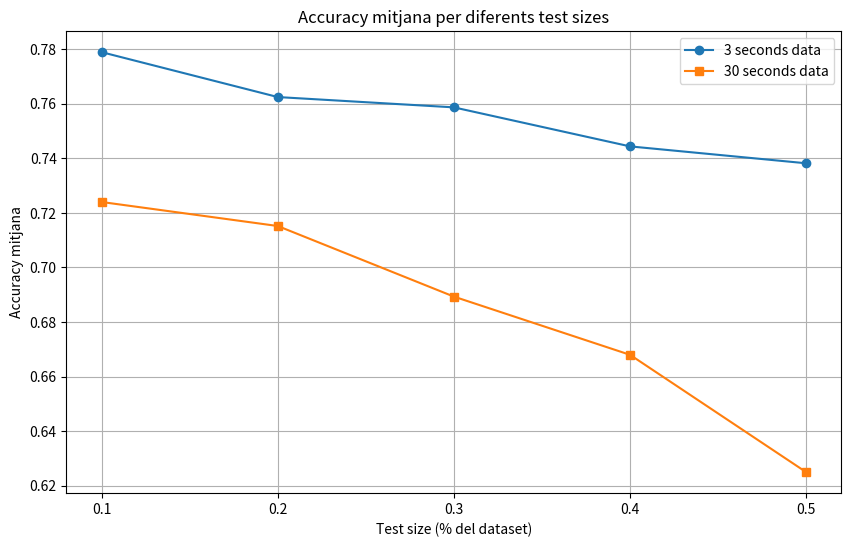

Write Python code to recreate this figure.
import matplotlib.pyplot as plt
import pandas as pd
import numpy as np

# Dades resumides (30s i 3s combinats, ajusta segons el teu cas)
results = {
    "test_size": [0.1, 0.2, 0.3, 0.4, 0.5],
    "3s_mean_accuracy": [0.77891, 0.76246, 0.75868, 0.74438, 0.73819],  # Promedi dels models de les dades 3s
    "30s_mean_accuracy": [0.724, 0.7152, 0.68933, 0.668, 0.625]  # Promedi dels models de les dades 30s
}

# Convertim a DataFrame
df = pd.DataFrame(results)

# Gràfic comparatiu
plt.figure(figsize=(10, 6))
plt.plot(df["test_size"], df["3s_mean_accuracy"], label="3 seconds data", marker="o")
plt.plot(df["test_size"], df["30s_mean_accuracy"], label="30 seconds data", marker="s")

# Configuració del gràfic
plt.title("Accuracy mitjana per diferents test sizes")
plt.xlabel("Test size (% del dataset)")
plt.ylabel("Accuracy mitjana")
plt.xticks(df["test_size"])
plt.legend()
plt.grid(True)

# Mostrar el gràfic
plt.show()
